Labelled photos from "images", an image-classification folder in anonymoussynt/synt_ambiguity_visual. The possible labels are: cup, hat, sofa, valise.

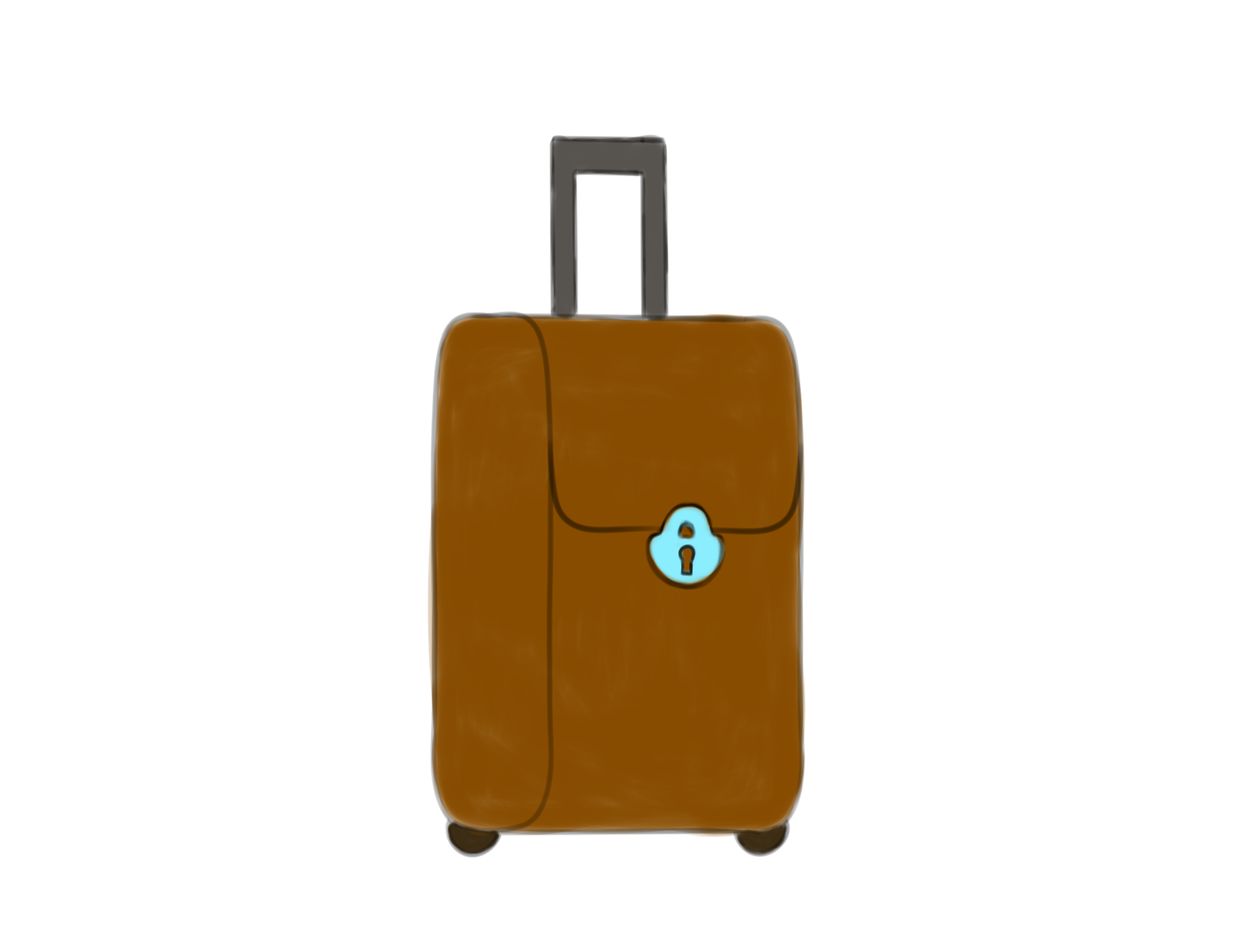
Label: valise

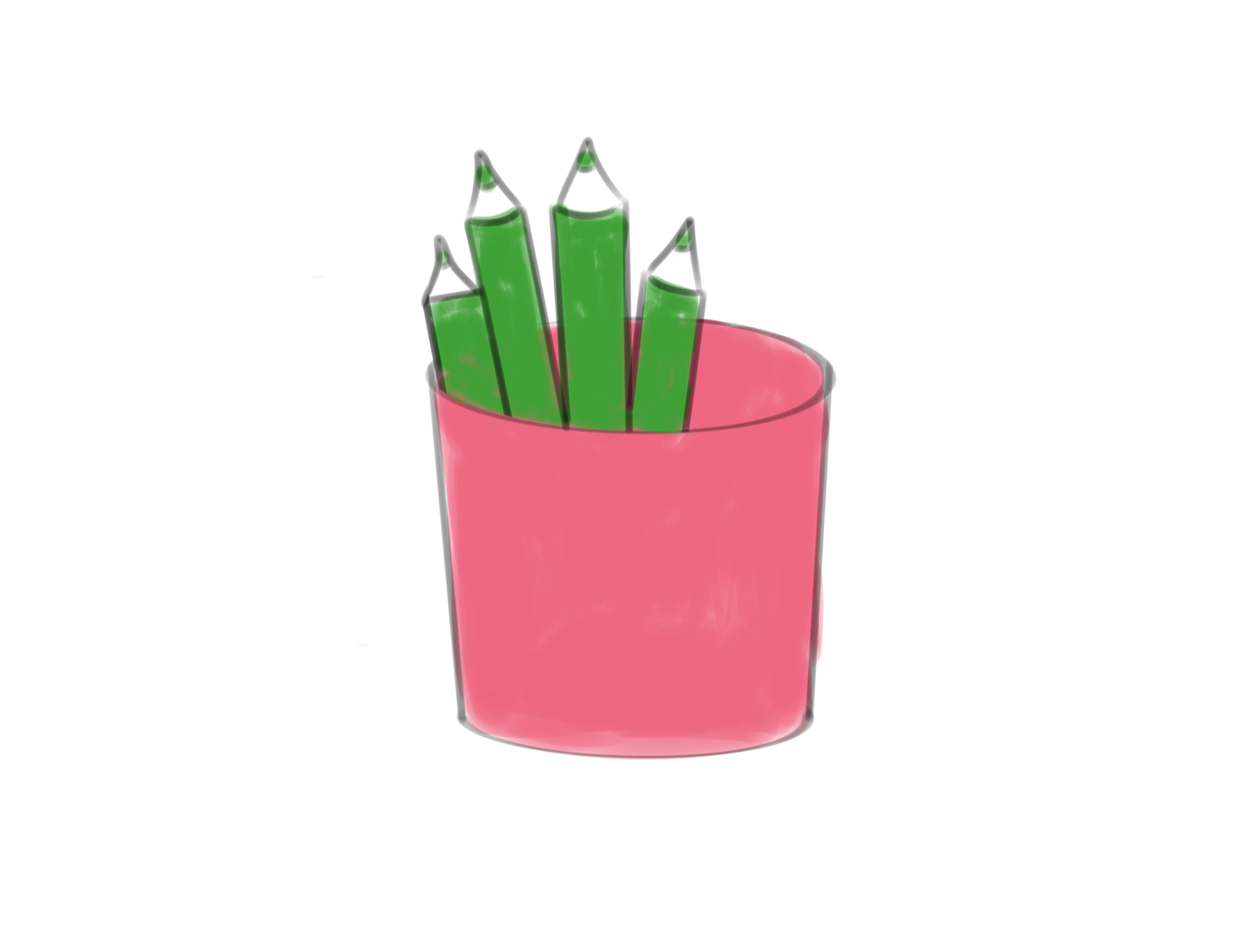
Label: cup

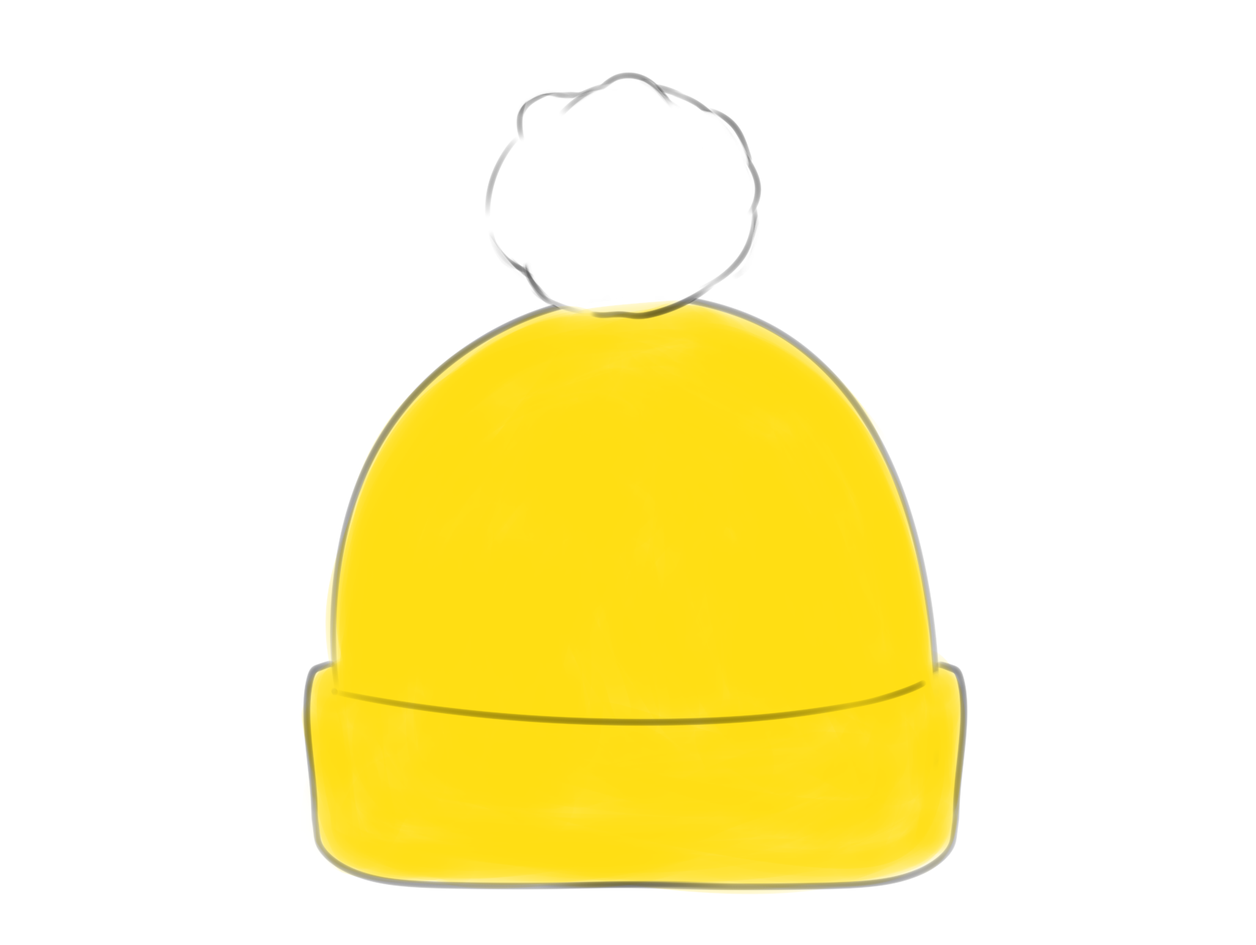
Label: hat

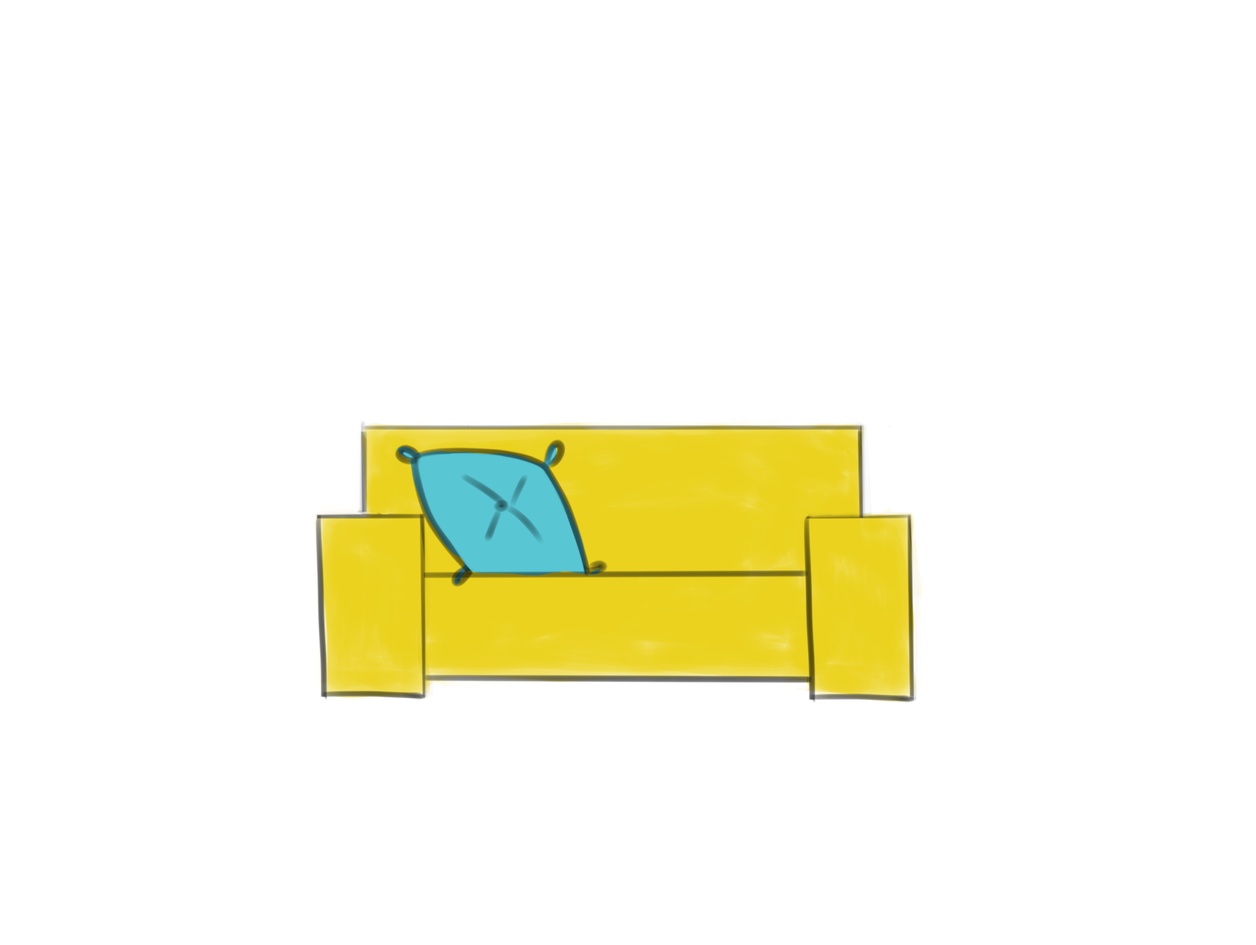
Label: sofa
